Labelled photos from "Mango-Dataset", an image-classification folder in muhammadimran-ui/Mango-Dataset. The possible labels are: damage, good mango, over ripe mango, under ripe mango.

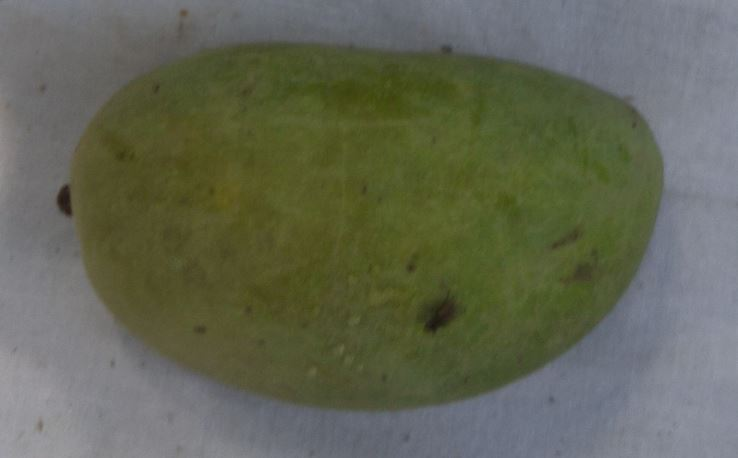
Label: good mango

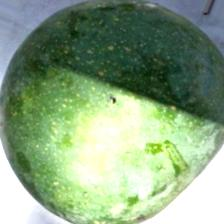
Label: under ripe mango

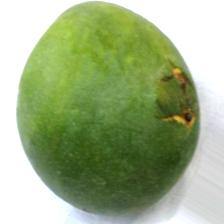
Label: damage

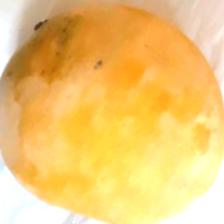
Label: over ripe mango

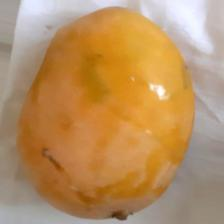
Label: over ripe mango

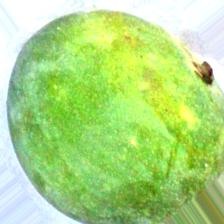
Label: under ripe mango
